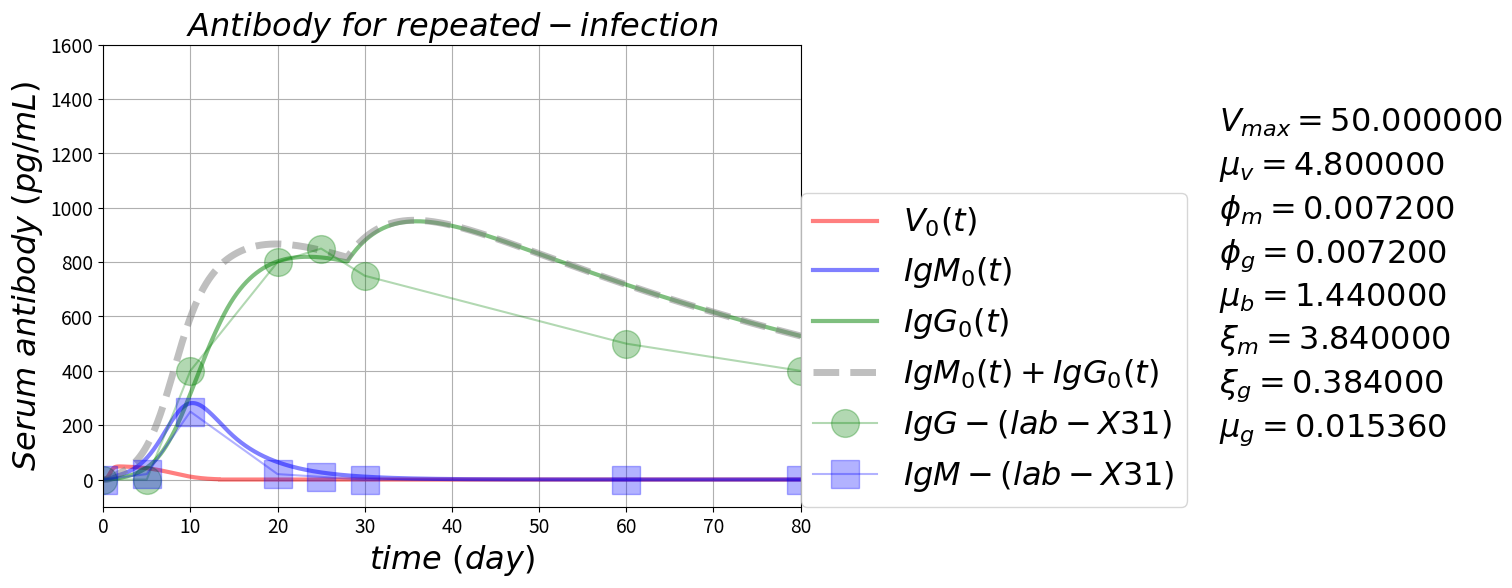

Reproduce this figure in Python. (Note: this script raises an exception after producing the figure.)

# coding: utf-8

# # Antibody Response Pulse
# https://github.com/blab/antibody-response-pulse/
# 
# ### B-cells evolution --- cross-reactive antibody response after influenza virus infection or vaccination
# ### Adaptive immune response for repeated infection

# In[1]:

'''
author: Alvason Zhenhua Li
date:   04/09/2015
'''
get_ipython().magic(u'matplotlib inline')

import numpy as np
import matplotlib.pyplot as plt
import os
    
AlvaFontSize = 23
AlvaFigSize = (9, 6)
numberingFig = 0

# setting parameter
timeUnit = 'day'
if timeUnit == 'hour':
    hour = float(1); day = float(24); 
elif timeUnit == 'day':
    day = float(1); hour = float(1)/24; 
#########
# plotting
dir_path = '/Users/<user>/Desktop/GitHub/antibody-response-pulse/bcell-array/figure'
file_name = 'Virus-Bcell-IgM-IgG'
figure_name = '-equation'
file_suffix = '.png'
save_figure = os.path.join(dir_path, file_name + figure_name + file_suffix)

numberingFig = numberingFig + 1
plt.figure(numberingFig, figsize=(12, 5))
plt.axis('off')
plt.title(r'$ Virus-Bcell-IgM-IgG \ equations \ (antibody-response \ for \ repeated-infection) $'
          , fontsize = AlvaFontSize)
plt.text(0, 7.0/8, r'$ \frac{\partial V_n(t)}{\partial t} =          +\mu_{v} V_{n}(t)(1 - \frac{V_n(t)}{V_{max}}) - \phi_{m} M_{n}(t) V_{n}(t) - \phi_{g} G_{n}(t) V_{n}(t) $'
         , fontsize = 1.2*AlvaFontSize)
plt.text(0, 5.0/8, r'$ \frac{\partial B_n(t)}{\partial t} =          +\mu_{b} + (\beta_{m} + \beta_{g}) V_{n}(t) B_{n}(t) - \mu_{b} B_{n}(t) $'
         , fontsize = 1.2*AlvaFontSize)
plt.text(0, 3.0/8,r'$ \frac{\partial M_n(t)}{\partial t} =          +\xi_{m} B_{n}(t) - \phi_{m} M_{n}(t) V_{n}(t) - \mu_{m} M_{n}(t) $'
         , fontsize = 1.2*AlvaFontSize)
plt.text(0, 1.0/8,r'$ \frac{\partial G_n(t)}{\partial t} =          +\xi_{g} B_{n}(t) - \phi_{g} G_{n}(t) V_{n}(t) - \mu_{g} G_{n}(t) $'
         , fontsize = 1.2*AlvaFontSize)
plt.show()

# define the V-M-G partial differential equations
def dVdt_array(VBMGxt = [], *args):
    # naming
    V = VBMGxt[0]
    B = VBMGxt[1]
    M = VBMGxt[2]
    G = VBMGxt[3]
    x_totalPoint = VBMGxt.shape[1]
    # there are n dSdt
    dV_dt_array = np.zeros(x_totalPoint)
    # each dSdt with the same equation form
    for xn in range(x_totalPoint):
        dV_dt_array[xn] = +inRateV*V[xn]*(1 - V[xn]/maxV) - killRateVm*M[xn]*V[xn] - killRateVg*G[xn]*V[xn]
    return(dV_dt_array)

def dBdt_array(VBMGxt = [], *args):
    # naming
    V = VBMGxt[0]
    B = VBMGxt[1]
    M = VBMGxt[2]
    G = VBMGxt[3]
    x_totalPoint = VBMGxt.shape[1]
    # there are n dSdt
    dB_dt_array = np.zeros(x_totalPoint)
    # each dSdt with the same equation form
    for xn in range(x_totalPoint):
        dB_dt_array[xn] = +inRateB*V[xn]*(1 - V[xn]/maxV) + (actRateBm + event_active)*B[xn]*V[xn] - outRateB*B[xn]
    return(dB_dt_array)

def dMdt_array(VBMGxt = [], *args):
    # naming
    V = VBMGxt[0]
    B = VBMGxt[1]
    M = VBMGxt[2]
    G = VBMGxt[3]
    x_totalPoint = VBMGxt.shape[1]
    # there are n dSdt
    dM_dt_array = np.zeros(x_totalPoint)
    # each dSdt with the same equation form
    for xn in range(x_totalPoint):
        dM_dt_array[xn] = +inRateM*B[xn] - consumeRateM*M[xn]*V[xn] - outRateM*M[xn]
    return(dM_dt_array)

def dGdt_array(VBMGxt = [], *args):
    # naming
    V = VBMGxt[0]
    B = VBMGxt[1]
    M = VBMGxt[2]
    G = VBMGxt[3]
    x_totalPoint = VBMGxt.shape[1]
    # there are n dSdt
    dG_dt_array = np.zeros(x_totalPoint)
    # each dSdt with the same equation form
    for xn in range(x_totalPoint):
        dG_dt_array[xn] = +(inRateG + event_OAS)*B[xn] - consumeRateG*G[xn]*V[xn] - outRateG*G[xn]
    return(dG_dt_array)

# define RK4 for an array (3, n) of coupled differential equations
def AlvaRungeKutta4ArrayXT(pde_array, startingOut_Value, minX_In, maxX_In, totalGPoint_X, minT_In, maxT_In, totalGPoint_T):
    global event_active
    event_active = 0.0
    global event_OAS
    event_OAS = 0.0
    # primary size of pde equations
    outWay = pde_array.shape[0]
    # initialize the whole memory-space for output and input
    inWay = 1; # one layer is enough for storing "x" and "t" (only two list of variable)
    # define the first part of array as output memory-space
    gridOutIn_array = np.zeros([outWay + inWay, totalGPoint_X, totalGPoint_T])
    # loading starting output values
    for i in range(outWay):
        gridOutIn_array[i, :, :] = startingOut_Value[i, :, :]
    # griding input X value  
    gridingInput_X = np.linspace(minX_In, maxX_In, num = totalGPoint_X, retstep = True)
    # loading input values to (define the final array as input memory-space)
    gridOutIn_array[-inWay, :, 0] = gridingInput_X[0]
    # step-size (increment of input X)
    dx = gridingInput_X[1]
    # griding input T value  
    gridingInput_T = np.linspace(minT_In, maxT_In, num = totalGPoint_T, retstep = True)
    # loading input values to (define the final array as input memory-space)
    gridOutIn_array[-inWay, 0, :] = gridingInput_T[0]
    # step-size (increment of input T)
    dt = gridingInput_T[1]
    # starting
    # initialize the memory-space for local try-step 
    dydt1_array = np.zeros([outWay, totalGPoint_X])
    dydt2_array = np.zeros([outWay, totalGPoint_X])
    dydt3_array = np.zeros([outWay, totalGPoint_X])
    dydt4_array = np.zeros([outWay, totalGPoint_X])
    # initialize the memory-space for keeping current value
    currentOut_Value = np.zeros([outWay, totalGPoint_X])
    for tn in range(totalGPoint_T - 1):
        event_active = event_tn_In[0, 1]
        tn_unit = totalGPoint_T/(maxT_In - minT_In)
        # post period of first infection from virus-1
        if tn > int(14*day*tn_unit):
            event_active = event_tn_In[1, 1]
        # setting virus1 = 0 if virus1 < 1
        if gridOutIn_array[0, 0, tn] < 1.0:
            gridOutIn_array[0, 0, tn] = 0.0
        ## OAS immunity
        if tn == int(28*day*tn_unit):
            event_OAS = 0.16/hour # in-rate of antibody-IgG from memory B-cell
        # keep initial value at the moment of tn
        currentOut_Value[:, :] = np.copy(gridOutIn_array[:-inWay, :, tn])
        currentIn_T_Value = np.copy(gridOutIn_array[-inWay, 0, tn])
        # first try-step
        for i in range(outWay):
            for xn in range(totalGPoint_X):
                dydt1_array[i, xn] = pde_array[i](gridOutIn_array[:, :, tn])[xn] # computing ratio   
        gridOutIn_array[:-inWay, :, tn] = currentOut_Value[:, :] + dydt1_array[:, :]*dt/2 # update output
        gridOutIn_array[-inWay, 0, tn] = currentIn_T_Value + dt/2 # update input
        # second half try-step
        for i in range(outWay):
            for xn in range(totalGPoint_X):
                dydt2_array[i, xn] = pde_array[i](gridOutIn_array[:, :, tn])[xn] # computing ratio   
        gridOutIn_array[:-inWay, :, tn] = currentOut_Value[:, :] + dydt2_array[:, :]*dt/2 # update output
        gridOutIn_array[-inWay, 0, tn] = currentIn_T_Value + dt/2 # update input
        # third half try-step
        for i in range(outWay):
            for xn in range(totalGPoint_X):
                dydt3_array[i, xn] = pde_array[i](gridOutIn_array[:, :, tn])[xn] # computing ratio   
        gridOutIn_array[:-inWay, :, tn] = currentOut_Value[:, :] + dydt3_array[:, :]*dt # update output
        gridOutIn_array[-inWay, 0, tn] = currentIn_T_Value + dt # update input
        # fourth try-step
        for i in range(outWay):
            for xn in range(totalGPoint_X):
                dydt4_array[i, xn] = pde_array[i](gridOutIn_array[:, :, tn])[xn] # computing ratio 
        # solid step (update the next output) by accumulate all the try-steps with proper adjustment
        gridOutIn_array[:-inWay, :, tn + 1] = currentOut_Value[:, :] + dt*(dydt1_array[:, :]/6 
                                                                                      + dydt2_array[:, :]/3 
                                                                                      + dydt3_array[:, :]/3 
                                                                                      + dydt4_array[:, :]/6)
        # restore to initial value
        gridOutIn_array[:-inWay, :, tn] = np.copy(currentOut_Value[:, :])
        gridOutIn_array[-inWay, 0, tn] = np.copy(currentIn_T_Value)
        # end of loop
    return (gridOutIn_array[:-inWay, :])
##########
# Experimental lab data from OAS paper
gT_lab = np.array([0, 5, 10, 20, 25, 30, 60, 80])
gIgG_lab = np.array([0, 0, 4, 8, 8.5, 7.5, 5, 4])*10**2 
gIgM_lab = np.array([0, 0.2, 2.5, 0.2, 0.1, 0, 0, 0])*10**2
    
maxV = float(50) # max virus/micro-liter
inRateV = 0.2/hour # in-rate of virus
killRateVm = 0.0003/hour # kill-rate of virus by antibody-IgM
killRateVg = killRateVm # kill-rate of virus by antibody-IgG

inRateB = 0.06/hour # in-rate of B-cell
outRateB = inRateB/8 # out-rate of B-cell
actRateBm = killRateVm # activation rate of naive B-cell
actRateBg = killRateVg # activation rate of memory B-cell

inRateM = 0.16/hour # in-rate of antibody-IgM from naive B-cell
outRateM = inRateM/1  # out-rate of antibody-IgM from naive B-cell
consumeRateM = killRateVm # consume-rate of antibody-IgM by cleaning virus

inRateG = inRateM/10 # in-rate of antibody-IgG from memory B-cell
outRateG = outRateM/250 # out-rate of antibody-IgG from memory B-cell
consumeRateG = killRateVg  # consume-rate of antibody-IgG by cleaning virus

# time boundary and griding condition
minT = float(0)
maxT = float(80*day)
totalGPoint_T = int(1*10**4 + 1)
gridT = np.linspace(minT, maxT, totalGPoint_T)
spacingT = np.linspace(minT, maxT, num = totalGPoint_T, retstep = True)
gridT = spacingT[0]
dt = spacingT[1]

# space boundary and griding condition
minX = float(0)
maxX = float(1)
totalGPoint_X = int(1 + 1)
gridX = np.linspace(minX, maxX, totalGPoint_X)
gridingX = np.linspace(minX, maxX, num = totalGPoint_X, retstep = True)
gridX = gridingX[0]
dx = gridingX[1]
gridV_array = np.zeros([totalGPoint_X, totalGPoint_T])
gridB_array = np.zeros([totalGPoint_X, totalGPoint_T])
gridM_array = np.zeros([totalGPoint_X, totalGPoint_T])
gridG_array = np.zeros([totalGPoint_X, totalGPoint_T])
# initial output condition
gridV_array[0, 0] = float(1)
gridB_array[0, 0] = float(0)
gridM_array[0, 0] = float(0)
gridG_array[0, 0] = float(0)

event_tn_In = np.array([[0*day, 0.0002/hour], [14*day, 0.002/hour]])

# Runge Kutta numerical solution
pde_array = np.array([dVdt_array, dBdt_array, dMdt_array, dGdt_array])
startingOut_Value = np.array([gridV_array, gridB_array, gridM_array, gridG_array])
gridOut_array = AlvaRungeKutta4ArrayXT(pde_array, startingOut_Value, minX, maxX, totalGPoint_X, minT, maxT, totalGPoint_T)
# plotting
gridV = gridOut_array[0]  
gridB = gridOut_array[1] 
gridM = gridOut_array[2]
gridG = gridOut_array[3]

figure_name = '-first-infection-OAS'
figure_suffix = '.png'
save_figure = os.path.join(dir_path, file_name + figure_name + file_suffix)
numberingFig = numberingFig + 1
ymin = -100
ymax = 1600
for i in range(1):
    plt.figure(numberingFig, figsize = AlvaFigSize)
    plt.plot(gridT, gridV[i], color = 'red', label = r'$ V_{%i}(t) $'%(i), linewidth = 3.0, alpha = 0.5)
    plt.plot(gridT, gridM[i], color = 'blue', label = r'$ IgM_{%i}(t) $'%(i), linewidth = 3.0, alpha = 0.5)
    plt.plot(gridT, gridG[i], color = 'green', label = r'$ IgG_{%i}(t) $'%(i), linewidth = 3.0, alpha = 0.5)
    plt.plot(gridT, gridM[i] + gridG[i], color = 'gray', linewidth = 5.0, alpha = 0.5, linestyle = 'dashed'
             , label = r'$ IgM_{%i}(t) + IgG_{%i}(t) $'%(i, i))
    plt.plot(gT_lab, gIgG_lab, marker = 'o', markersize = 20, alpha = 0.3, color = 'green', label = r'$ IgG-(lab-X31) $')
    plt.plot(gT_lab, gIgM_lab, marker = 's', markersize = 20, alpha = 0.3, color = 'blue', label = r'$ IgM-(lab-X31) $')
    plt.grid(True, which = 'both')
    plt.title(r'$ Antibody \ for \ repeated-infection $', fontsize = AlvaFontSize)
    plt.xlabel(r'$time \ (%s)$'%(timeUnit), fontsize = AlvaFontSize)
    plt.ylabel(r'$ Serum \ antibody \ (pg/mL) $', fontsize = AlvaFontSize)
    plt.xticks(fontsize = AlvaFontSize*0.6)
    plt.yticks(fontsize = AlvaFontSize*0.6) 
    plt.text(maxT*16.0/10, ymax*8.0/10, r'$ V_{max} = %f $'%(maxV), fontsize = AlvaFontSize)
    plt.text(maxT*16.0/10, ymax*7.0/10, r'$ \mu_{v} = %f $'%(inRateV), fontsize = AlvaFontSize)
    plt.text(maxT*16.0/10, ymax*6.0/10, r'$ \phi_{m} = %f $'%(killRateVm), fontsize = AlvaFontSize)
    plt.text(maxT*16.0/10, ymax*5.0/10, r'$ \phi_{g} = %f $'%(killRateVg), fontsize = AlvaFontSize)
    plt.text(maxT*16.0/10, ymax*4.0/10, r'$ \mu_{b} = %f $'%(inRateB), fontsize = AlvaFontSize)
    plt.text(maxT*16.0/10, ymax*3.0/10, r'$ \xi_{m} = %f $'%(inRateM), fontsize = AlvaFontSize)
    plt.text(maxT*16.0/10, ymax*2.0/10, r'$ \xi_{g} = %f $'%(inRateG), fontsize = AlvaFontSize)
    plt.text(maxT*16.0/10, ymax*1.0/10, r'$ \mu_{g} = %f $'%(outRateG), fontsize = AlvaFontSize)
    plt.ylim(ymin, ymax)
    plt.xlim(minT, maxT)
    plt.legend(loc = (1, 0), fontsize = AlvaFontSize)
    plt.savefig(save_figure, dpi = 100, bbox_inches='tight')
    plt.show()


# In[ ]:



